The GitHub repository alevinas/minecraftImagesRNA contains a labelled image folder "dataset" with 6 categories: araña, cerdo, creeper, gato, vaca, zombie. Examples follow, each with its label.

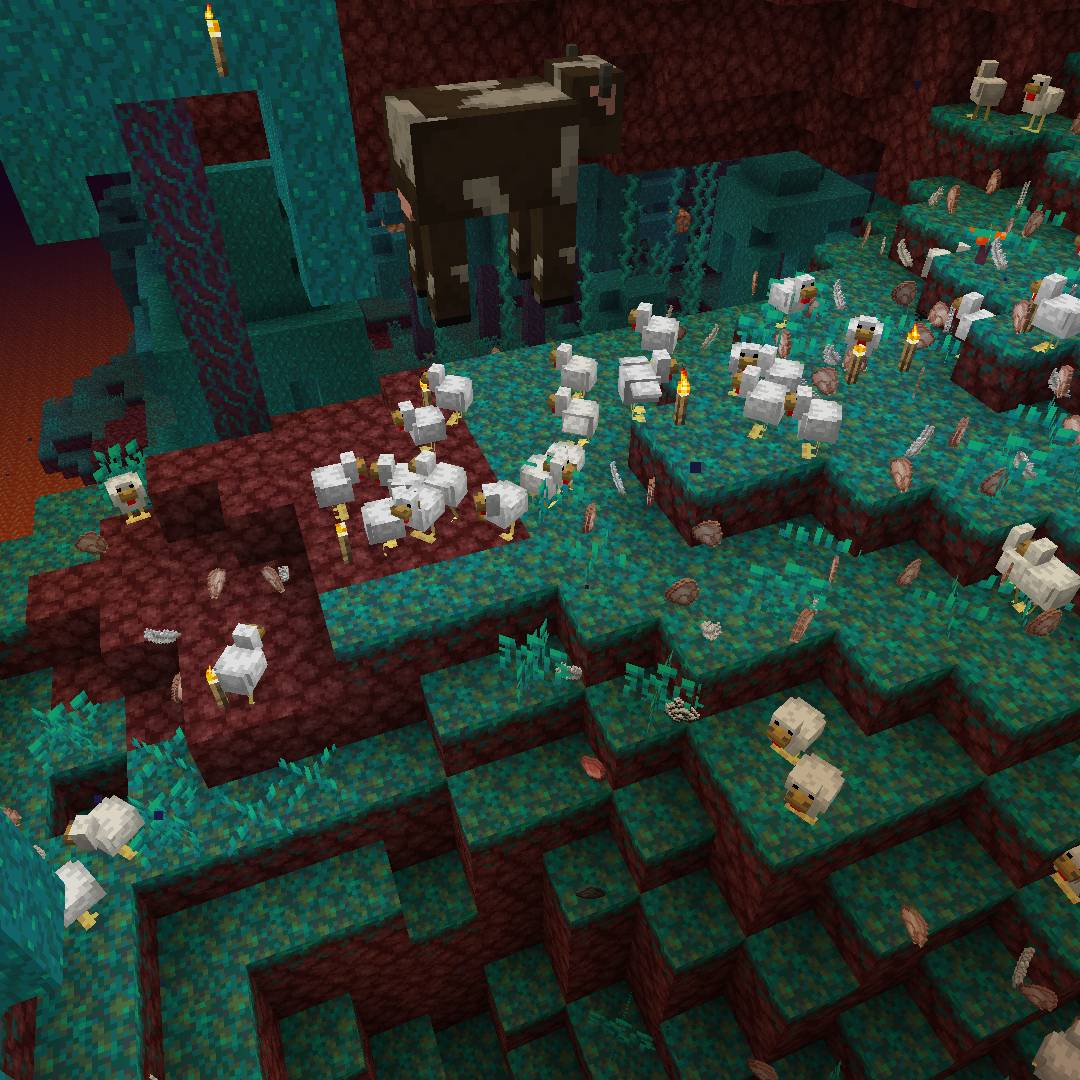
Label: vaca

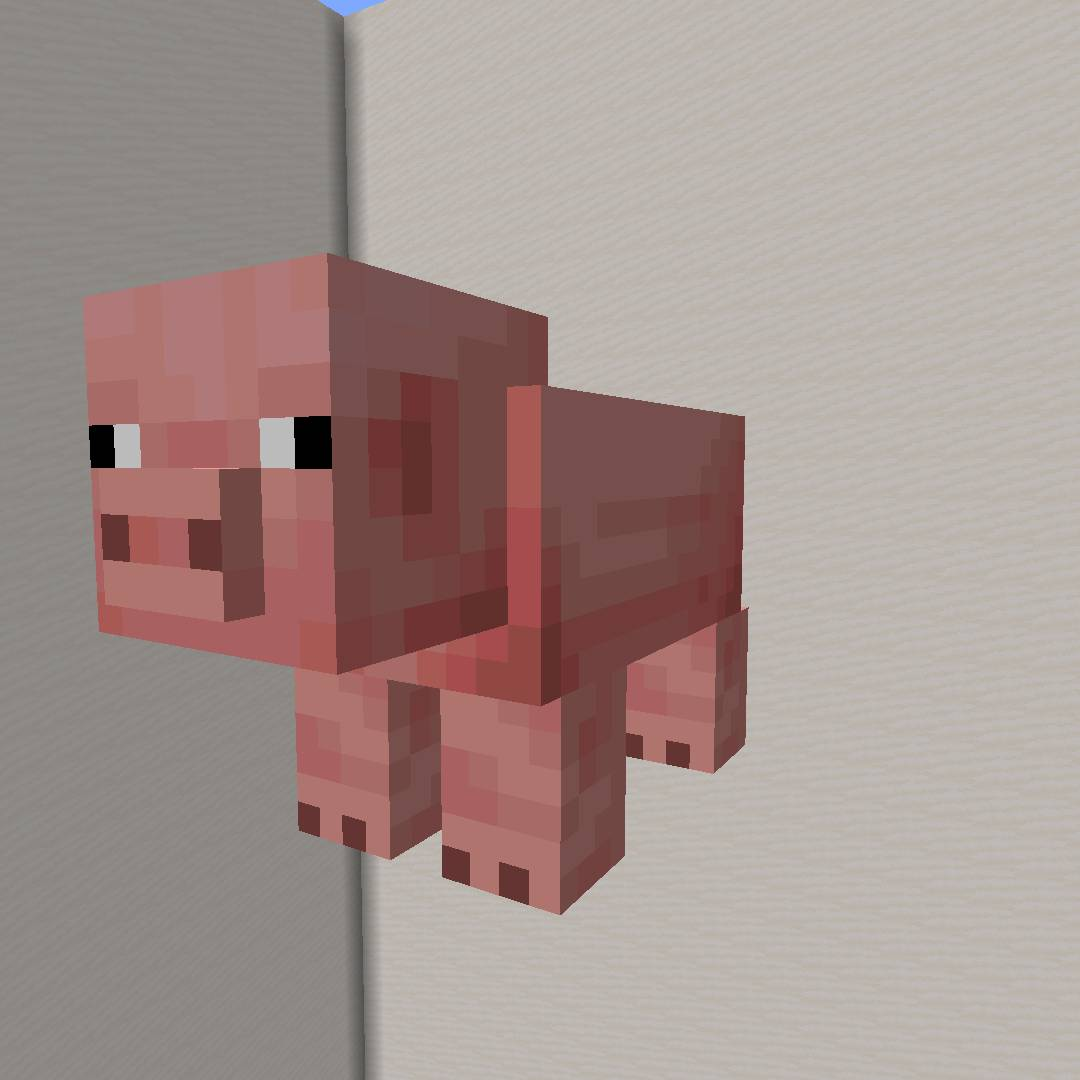
Label: cerdo

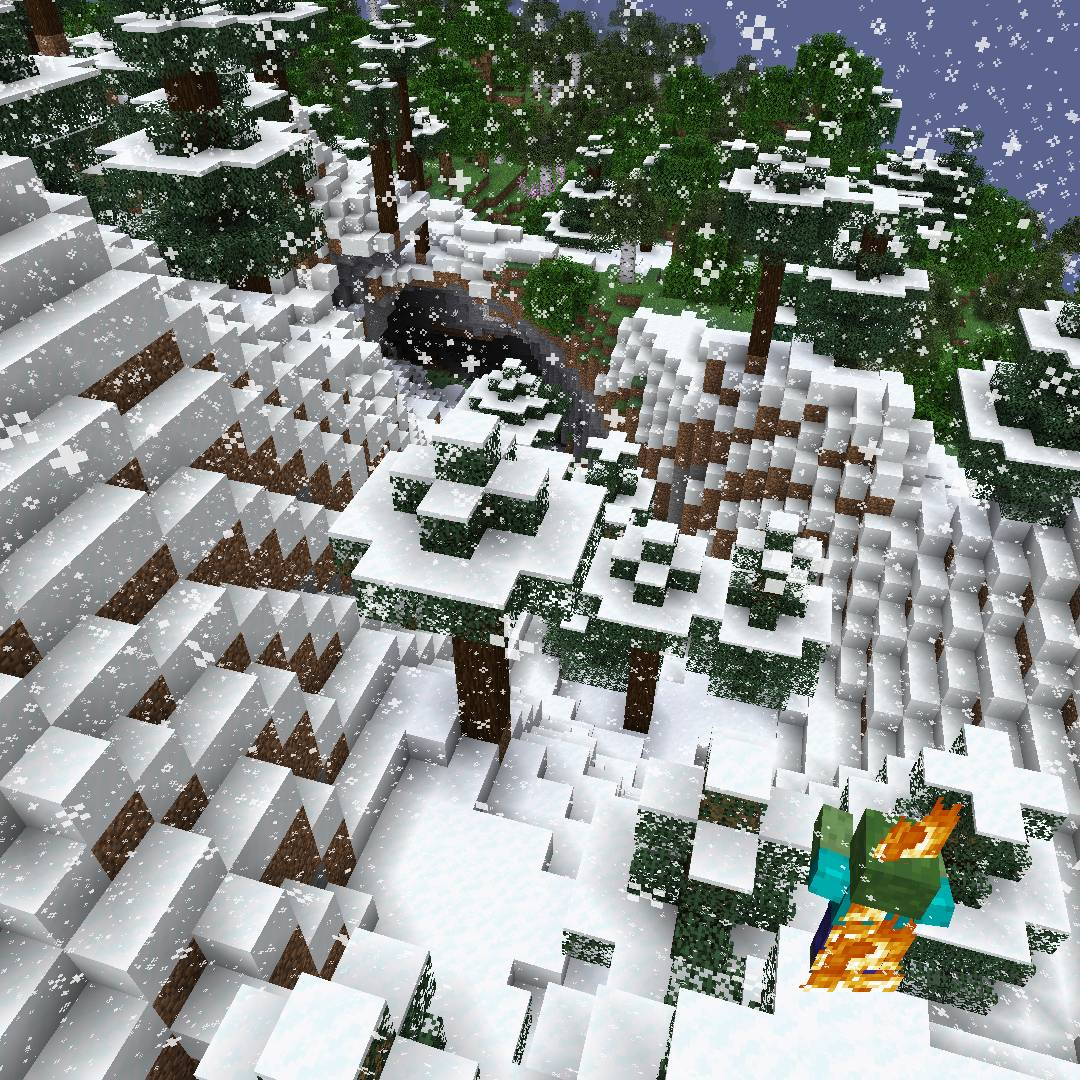
Label: zombie

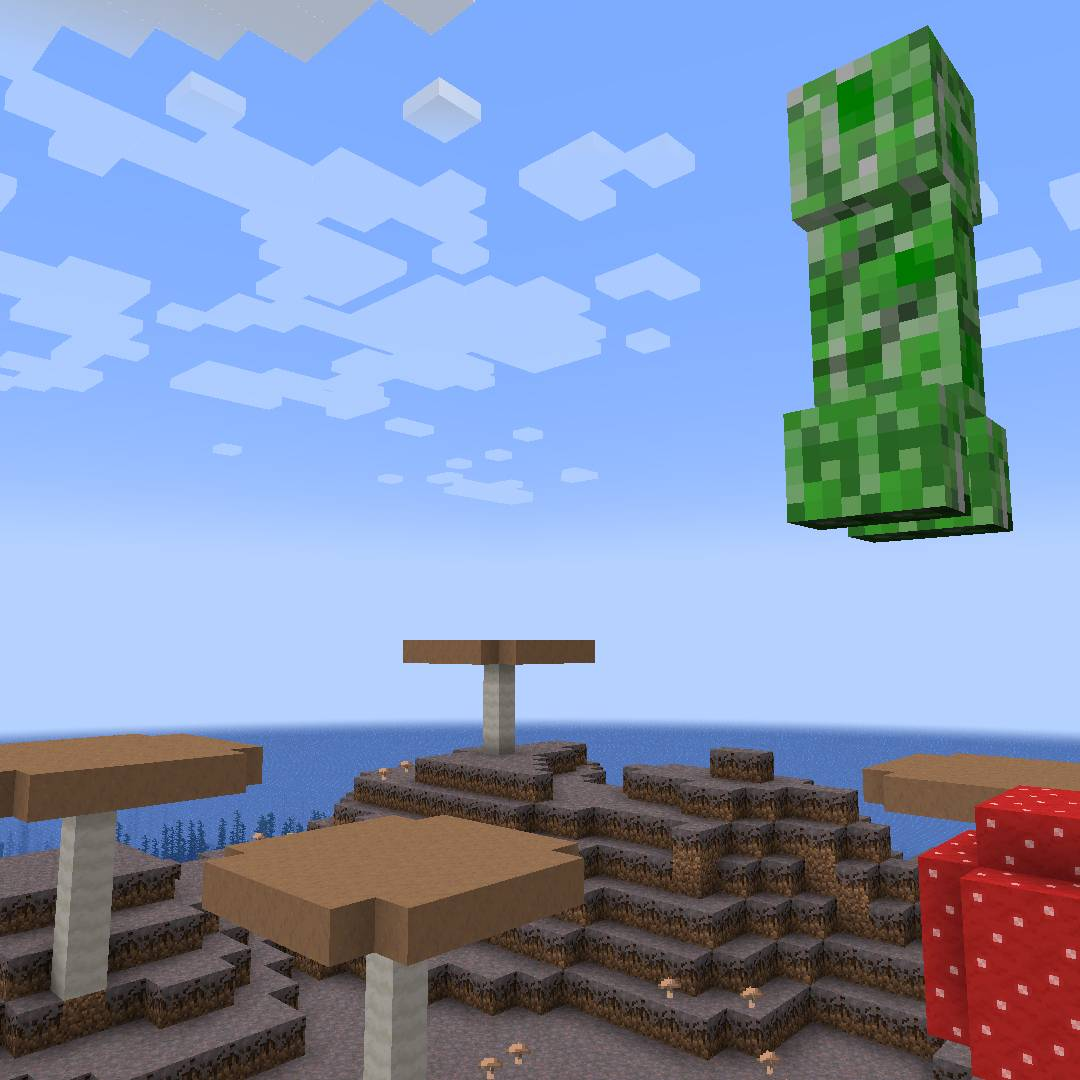
Label: creeper

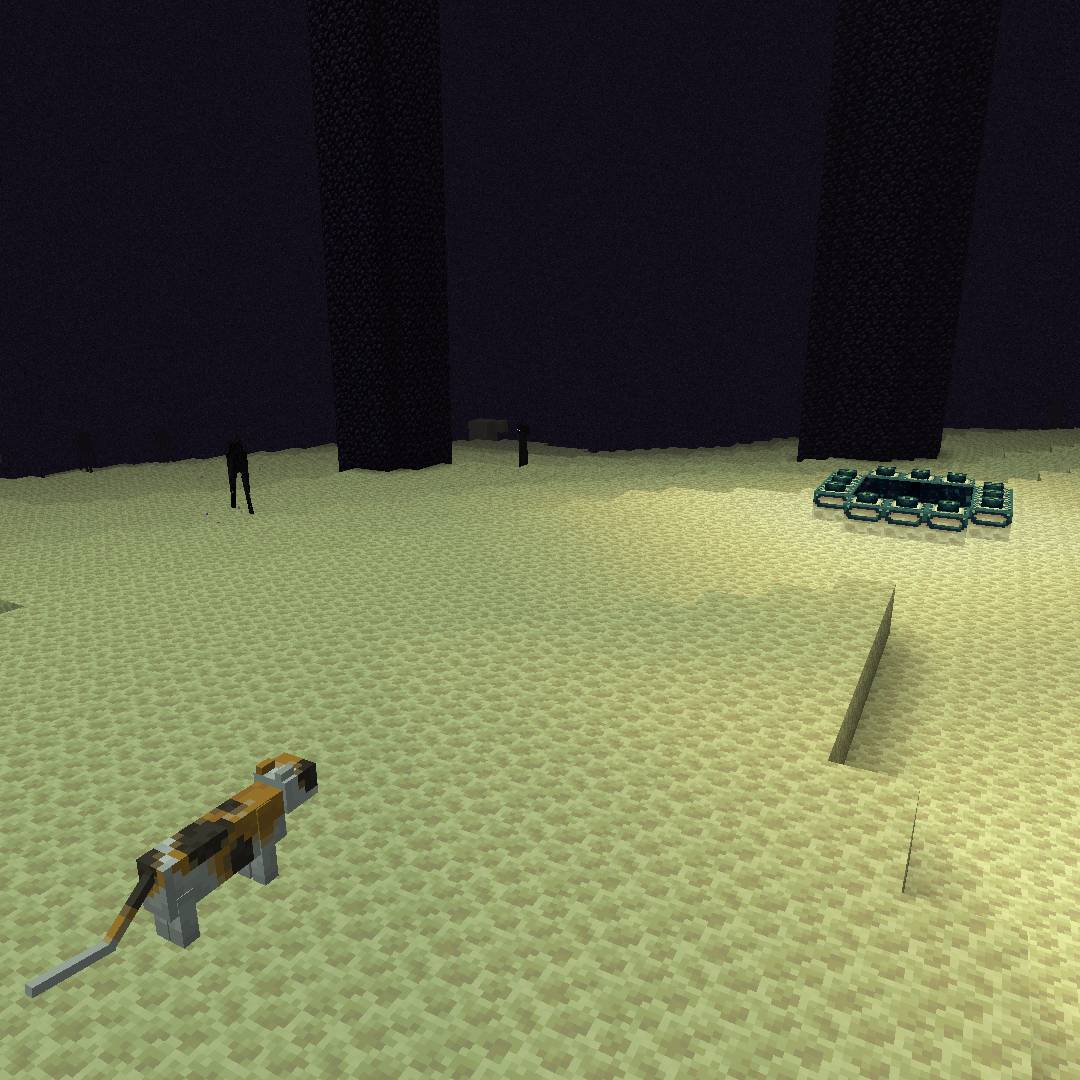
Label: gato

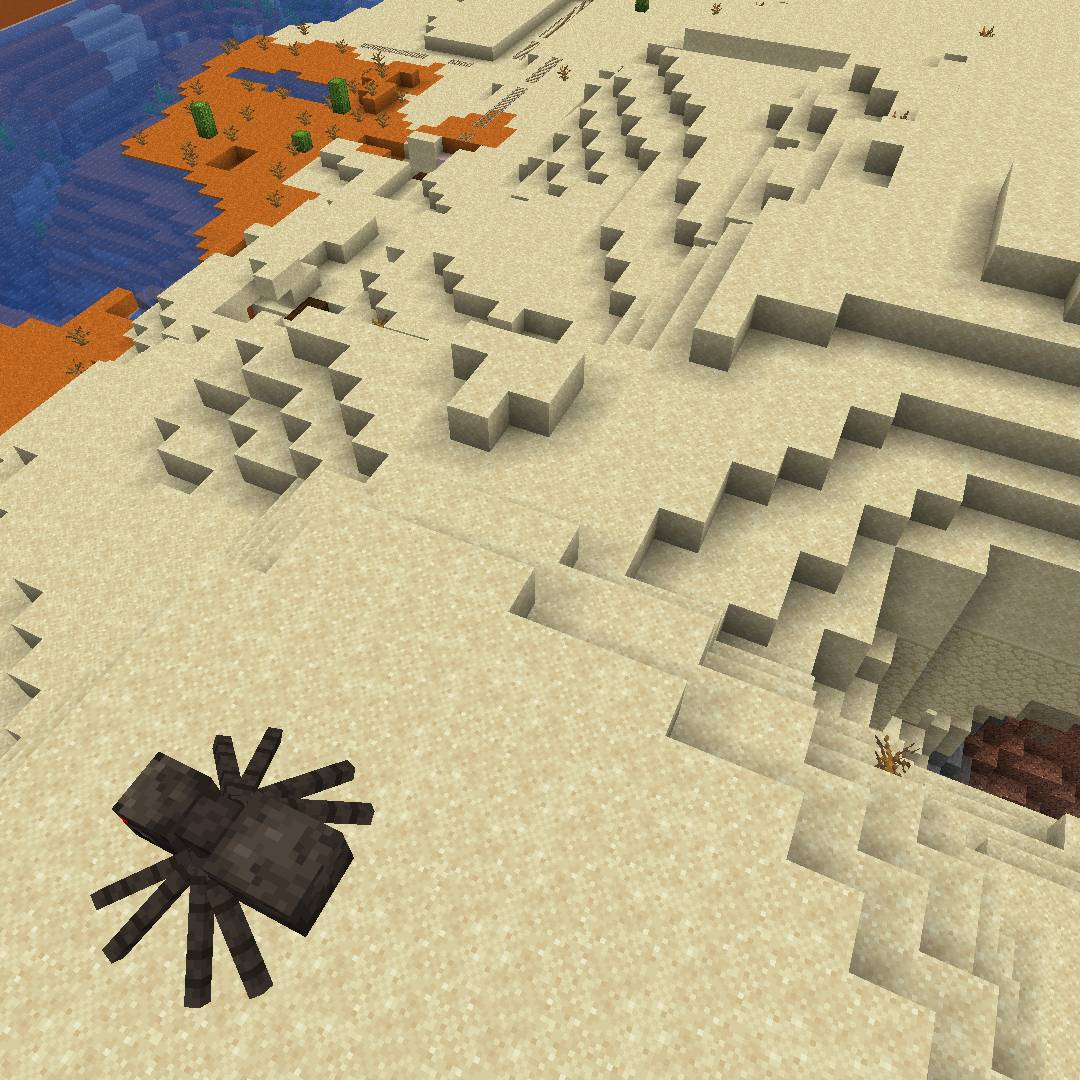
Label: araña
